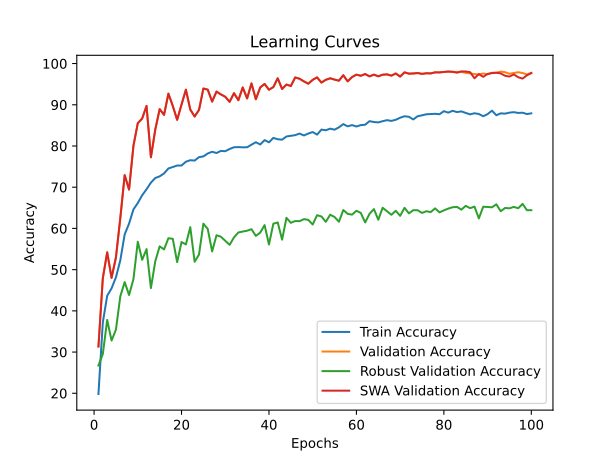

The data file committed next to this chart (first rows):
time; train_accuracy; train_loss; valid_accuracy; valid_loss; valid_accuracy_robust; valid_accuracy_swa; valid_accuracy_robust_swa
54,3622; 19,8287; 2,2126; 31,3519; 1,7685; 26,7414; 31,3519; 26,7414
86,1478; 37,1852; 1,9033; 47,9074; 1,5648; 29,5345; 47,9074; 29,5345
139,1466; 43,6667; 1,7648; 54,2037; 1,4455; 37,7931; 54,2037; 37,7931
193,5805; 45,4630; 1,7293; 48,0000; 1,6937; 32,7931; 48,0000; 32,7931
246,5216; 48,1389; 1,6735; 52,9630; 1,4851; 35,4483; 52,9630; 35,4483
299,3188; 52,2500; 1,5961; 62,5000; 1,2007; 43,5345; 62,5000; 43,5345
355,0541; 58,5556; 1,4732; 72,9259; 0,8516; 46,9828; 72,9259; 46,9828
412,7229; 61,1574; 1,4154; 69,4259; 1,0307; 43,8448; 69,4259; 43,8448
465,2305; 64,5972; 1,3516; 80,0185; 0,6165; 47,6724; 80,0185; 47,6724
520,1334; 66,1667; 1,3091; 85,5370; 0,4252; 56,7759; 85,5370; 56,7759
572,7306; 68,0463; 1,2701; 86,6667; 0,4421; 52,3793; 86,6667; 52,3793
626,3608; 69,5046; 1,2391; 89,7222; 0,3293; 54,9828; 89,7222; 54,9828
678,8242; 71,1065; 1,2017; 77,2593; 0,6979; 45,5172; 77,2593; 45,5172
709,5540; 72,2361; 1,1849; 84,0000; 0,4788; 52,0345; 84,0000; 52,0345
760,3534; 72,6343; 1,1695; 88,9444; 0,3647; 55,6552; 88,9444; 55,6552
819,8748; 73,3472; 1,1496; 87,5556; 0,3890; 54,8966; 87,5556; 54,8966
877,5130; 74,5509; 1,1284; 92,7037; 0,2325; 57,6207; 92,7037; 57,6207
928,7331; 74,8981; 1,1185; 89,7222; 0,3231; 57,4828; 89,7222; 57,4828
981,5047; 75,2639; 1,1038; 86,3519; 0,4287; 51,8276; 86,3519; 51,8276
1038,7078; 75,2593; 1,1084; 90,0370; 0,3116; 56,6897; 90,0370; 56,6897
1095,0826; 76,1852; 1,0863; 93,6667; 0,2142; 56,1207; 93,6667; 56,1207
1148,9766; 76,5509; 1,0750; 88,8519; 0,3443; 60,3103; 88,8519; 60,3103
1205,3720; 76,4630; 1,0809; 87,1481; 0,4076; 51,9138; 87,1481; 51,9138
1261,3566; 77,2963; 1,0624; 88,7593; 0,3499; 53,6724; 88,7593; 53,6724
1290,9585; 77,4722; 1,0551; 93,9444; 0,2130; 61,1552; 93,9444; 61,1552
1342,9668; 78,1852; 1,0373; 93,6667; 0,2085; 59,8621; 93,6667; 59,8621
1398,2483; 78,6019; 1,0340; 90,7778; 0,3099; 54,4138; 90,7778; 54,4138
1453,1291; 78,2963; 1,0358; 93,2037; 0,2226; 58,3448; 93,2037; 58,3448
1510,1747; 78,8056; 1,0250; 92,5185; 0,2484; 57,9828; 92,5185; 57,9828
1562,5548; 78,7315; 1,0256; 91,9444; 0,2526; 57,0000; 91,9444; 57,0000
1618,1627; 79,2731; 1,0126; 90,7222; 0,2942; 56,0172; 90,7222; 56,0172
1677,3120; 79,6944; 1,0055; 92,8148; 0,2413; 57,8276; 92,8148; 57,8276
1733,8075; 79,7269; 1,0056; 91,1111; 0,2942; 59,0172; 91,1111; 59,0172
1792,0655; 79,6806; 1,0057; 94,2037; 0,2133; 59,2414; 94,2037; 59,2414
1849,8774; 79,6852; 1,0043; 91,5370; 0,2866; 59,4483; 91,5370; 59,4483
1885,9689; 80,3194; 0,9912; 95,1852; 0,1763; 59,8103; 95,1852; 59,8103
1936,5723; 80,9120; 0,9783; 91,3333; 0,2680; 58,1897; 91,3333; 58,1897
1989,3462; 80,3657; 0,9906; 94,2037; 0,2052; 58,9828; 94,2037; 58,9828
2039,1356; 81,4259; 0,9680; 95,0556; 0,1738; 60,8103; 95,0556; 60,8103
2097,1051; 80,8889; 0,9795; 93,6481; 0,2167; 56,1034; 93,6481; 56,1034
2148,8984; 81,9630; 0,9551; 94,2963; 0,2039; 61,1379; 94,2963; 61,1379
2203,5499; 81,6435; 0,9557; 96,4259; 0,1348; 61,4483; 96,4259; 61,4483
2258,7009; 81,5278; 0,9607; 93,8333; 0,2061; 57,2759; 93,8333; 57,2759
2315,7136; 82,3102; 0,9443; 94,9074; 0,1816; 62,5690; 94,9074; 62,5690
2372,0022; 82,4676; 0,9433; 94,5556; 0,2021; 61,3621; 94,5556; 61,3621
2436,0415; 82,6296; 0,9354; 96,6296; 0,1287; 61,7931; 96,6296; 61,7931
2479,6913; 83,0139; 0,9320; 96,3148; 0,1429; 61,7586; 96,3148; 61,7586
2523,5735; 82,5509; 0,9374; 95,6667; 0,1577; 62,2586; 95,6667; 62,2586
2580,7137; 83,0278; 0,9314; 95,1111; 0,1849; 62,0690; 95,1111; 62,0690
2632,3982; 83,3843; 0,9232; 96,0556; 0,1449; 60,9483; 96,0556; 60,9483
2690,3712; 82,7546; 0,9348; 96,6481; 0,1352; 63,2069; 96,6481; 63,2069
2744,2871; 83,9769; 0,9061; 95,3889; 0,1645; 62,8966; 95,3889; 62,8966
2798,8380; 83,8148; 0,9081; 96,0556; 0,1672; 61,6034; 96,0556; 61,6034
2856,8437; 84,2083; 0,9088; 96,4259; 0,1520; 63,3276; 96,4259; 63,3276
2911,0039; 83,9583; 0,9051; 96,1111; 0,1514; 62,7759; 96,1111; 62,7759
2966,4085; 84,5324; 0,8966; 95,8519; 0,1617; 61,6207; 95,8519; 61,6207
3024,9625; 85,3102; 0,8810; 97,1667; 0,1209; 64,4655; 97,1667; 64,4655
3079,1580; 84,7685; 0,8877; 95,6852; 0,1570; 63,5345; 95,6852; 63,5345
3115,4624; 85,0741; 0,8880; 96,7222; 0,1322; 63,3448; 96,7222; 63,3448
3163,2387; 84,7315; 0,8842; 97,3148; 0,1315; 64,2759; 97,3148; 64,2759
... 40 more rows
